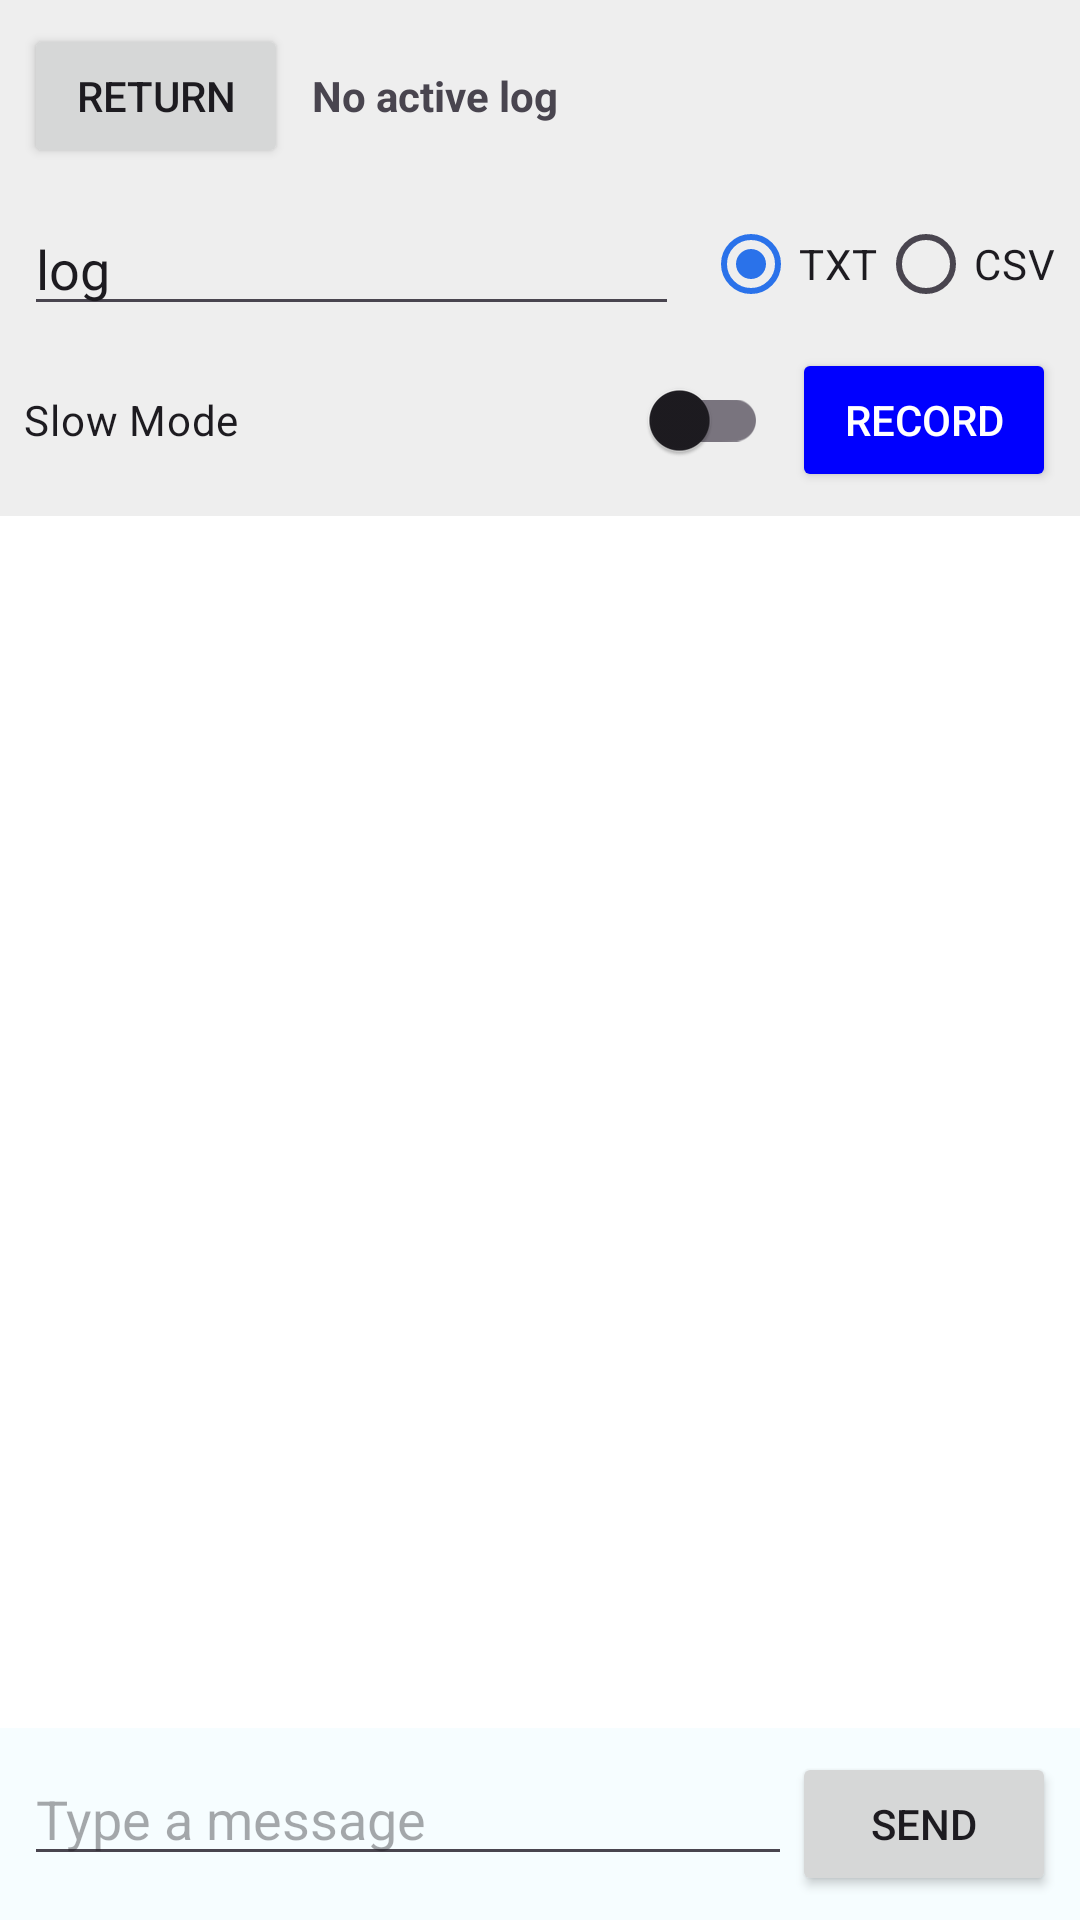

This screen was rendered from an Android layout file. Write that file and the resources it references.
<!-- AndroidManifest.xml: application theme Theme.Tutorial6_Bluetooth -->
<!-- res/layout/activity_terminal.xml -->
<?xml version="1.0" encoding="utf-8"?>
<LinearLayout xmlns:android="http://schemas.android.com/apk/res/android"
    xmlns:tools="http://schemas.android.com/tools"
    android:layout_width="match_parent"
    android:layout_height="match_parent"
    android:orientation="vertical"
    android:fitsSystemWindows="true"
    tools:ignore="HardcodedText">

    <LinearLayout
        android:layout_width="match_parent"
        android:layout_height="wrap_content"
        android:orientation="vertical"
        android:padding="8dp"
        android:background="#EEEEEE">

        
        <LinearLayout
            android:layout_width="match_parent"
            android:layout_height="wrap_content"
            android:orientation="horizontal"
            android:gravity="center_vertical">
            
            <Button
                android:id="@+id/btnReturn"
                android:layout_width="wrap_content"
                android:layout_height="wrap_content"
                android:text="Return"
                android:layout_marginEnd="8dp"/>

            <TextView
                android:id="@+id/tvFilename"
                android:layout_width="0dp"
                android:layout_height="wrap_content"
                android:layout_weight="1"
                android:text="No active log"
                android:textSize="14sp"
                android:textStyle="bold" />
        </LinearLayout>

        
        <LinearLayout
            android:layout_width="match_parent"
            android:layout_height="wrap_content"
            android:orientation="vertical"
            android:layout_marginTop="8dp">

            
            <LinearLayout
                android:layout_width="match_parent"
                android:layout_height="wrap_content"
                android:orientation="horizontal"
                android:gravity="center_vertical">

                <EditText
                    android:id="@+id/etLogPrefix"
                    android:layout_width="0dp"
                    android:layout_height="wrap_content"
                    android:layout_weight="1"
                    android:hint="Log Prefix"
                    android:text="log"
                    android:inputType="textNoSuggestions" />

                <RadioGroup
                    android:id="@+id/rgLogType"
                    android:layout_width="wrap_content"
                    android:layout_height="wrap_content"
                    android:orientation="horizontal"
                    android:layout_marginStart="8dp">

                    <RadioButton
                        android:id="@+id/rbTxt"
                        android:layout_width="wrap_content"
                        android:layout_height="wrap_content"
                        android:text="TXT"
                        android:checked="true" />

                    <RadioButton
                        android:id="@+id/rbCsv"
                        android:layout_width="wrap_content"
                        android:layout_height="wrap_content"
                        android:text="CSV" />
                </RadioGroup>
            </LinearLayout>

            
            <LinearLayout
                android:layout_width="match_parent"
                android:layout_height="wrap_content"
                android:orientation="horizontal"
                android:gravity="center_vertical"
                android:layout_marginTop="4dp">

                <androidx.appcompat.widget.SwitchCompat
                    android:id="@+id/swSlowMode"
                    android:layout_width="0dp"
                    android:layout_height="wrap_content"
                    android:layout_weight="1"
                    android:text="Slow Mode" />

                <Button
                    android:id="@+id/btnRecord"
                    android:layout_width="wrap_content"
                    android:layout_height="wrap_content"
                    android:text="Record"
                    android:backgroundTint="#0000FF"
                    android:textColor="#FFFFFF"
                    android:layout_marginStart="8dp"/>
            </LinearLayout>
        </LinearLayout>
    </LinearLayout>

    <androidx.recyclerview.widget.RecyclerView
        android:id="@+id/recyclerView"
        android:layout_width="match_parent"
        android:layout_height="0dp"
        android:layout_weight="1"
        android:background="#FFFFFF"
        android:padding="4dp"
        android:scrollbars="vertical" />

    <LinearLayout
        android:layout_width="match_parent"
        android:layout_height="wrap_content"
        android:orientation="horizontal"
        android:padding="8dp">

        <EditText
            android:id="@+id/etInput"
            android:layout_width="0dp"
            android:layout_height="wrap_content"
            android:layout_weight="1"
            android:hint="Type a message" />

        <Button
            android:id="@+id/btnSend"
            android:layout_width="wrap_content"
            android:layout_height="wrap_content"
            android:text="Send" />
    </LinearLayout>

</LinearLayout>
<!-- resources referenced by this layout -->
<resources>
  <style name="Theme.Tutorial6_Bluetooth" parent="Base.Theme.Tutorial6_Bluetooth" />
  <style name="Base.Theme.Tutorial6_Bluetooth" parent="Theme.Material3.DayNight.NoActionBar">
          
          <item name="colorPrimary">@color/blue_primary</item>
          <item name="android:colorBackground">#F6FDFF</item>
  
          <item name="colorOnPrimary">@color/white</item>
          
          <item name="android:statusBarColor">@color/blue_primary</item>
          <item name="android:windowLightStatusBar">false</item>
      </style>
  <color name="blue_primary">#2A72EA</color>
  <color name="white">#FFFFFFFF</color>
</resources>
